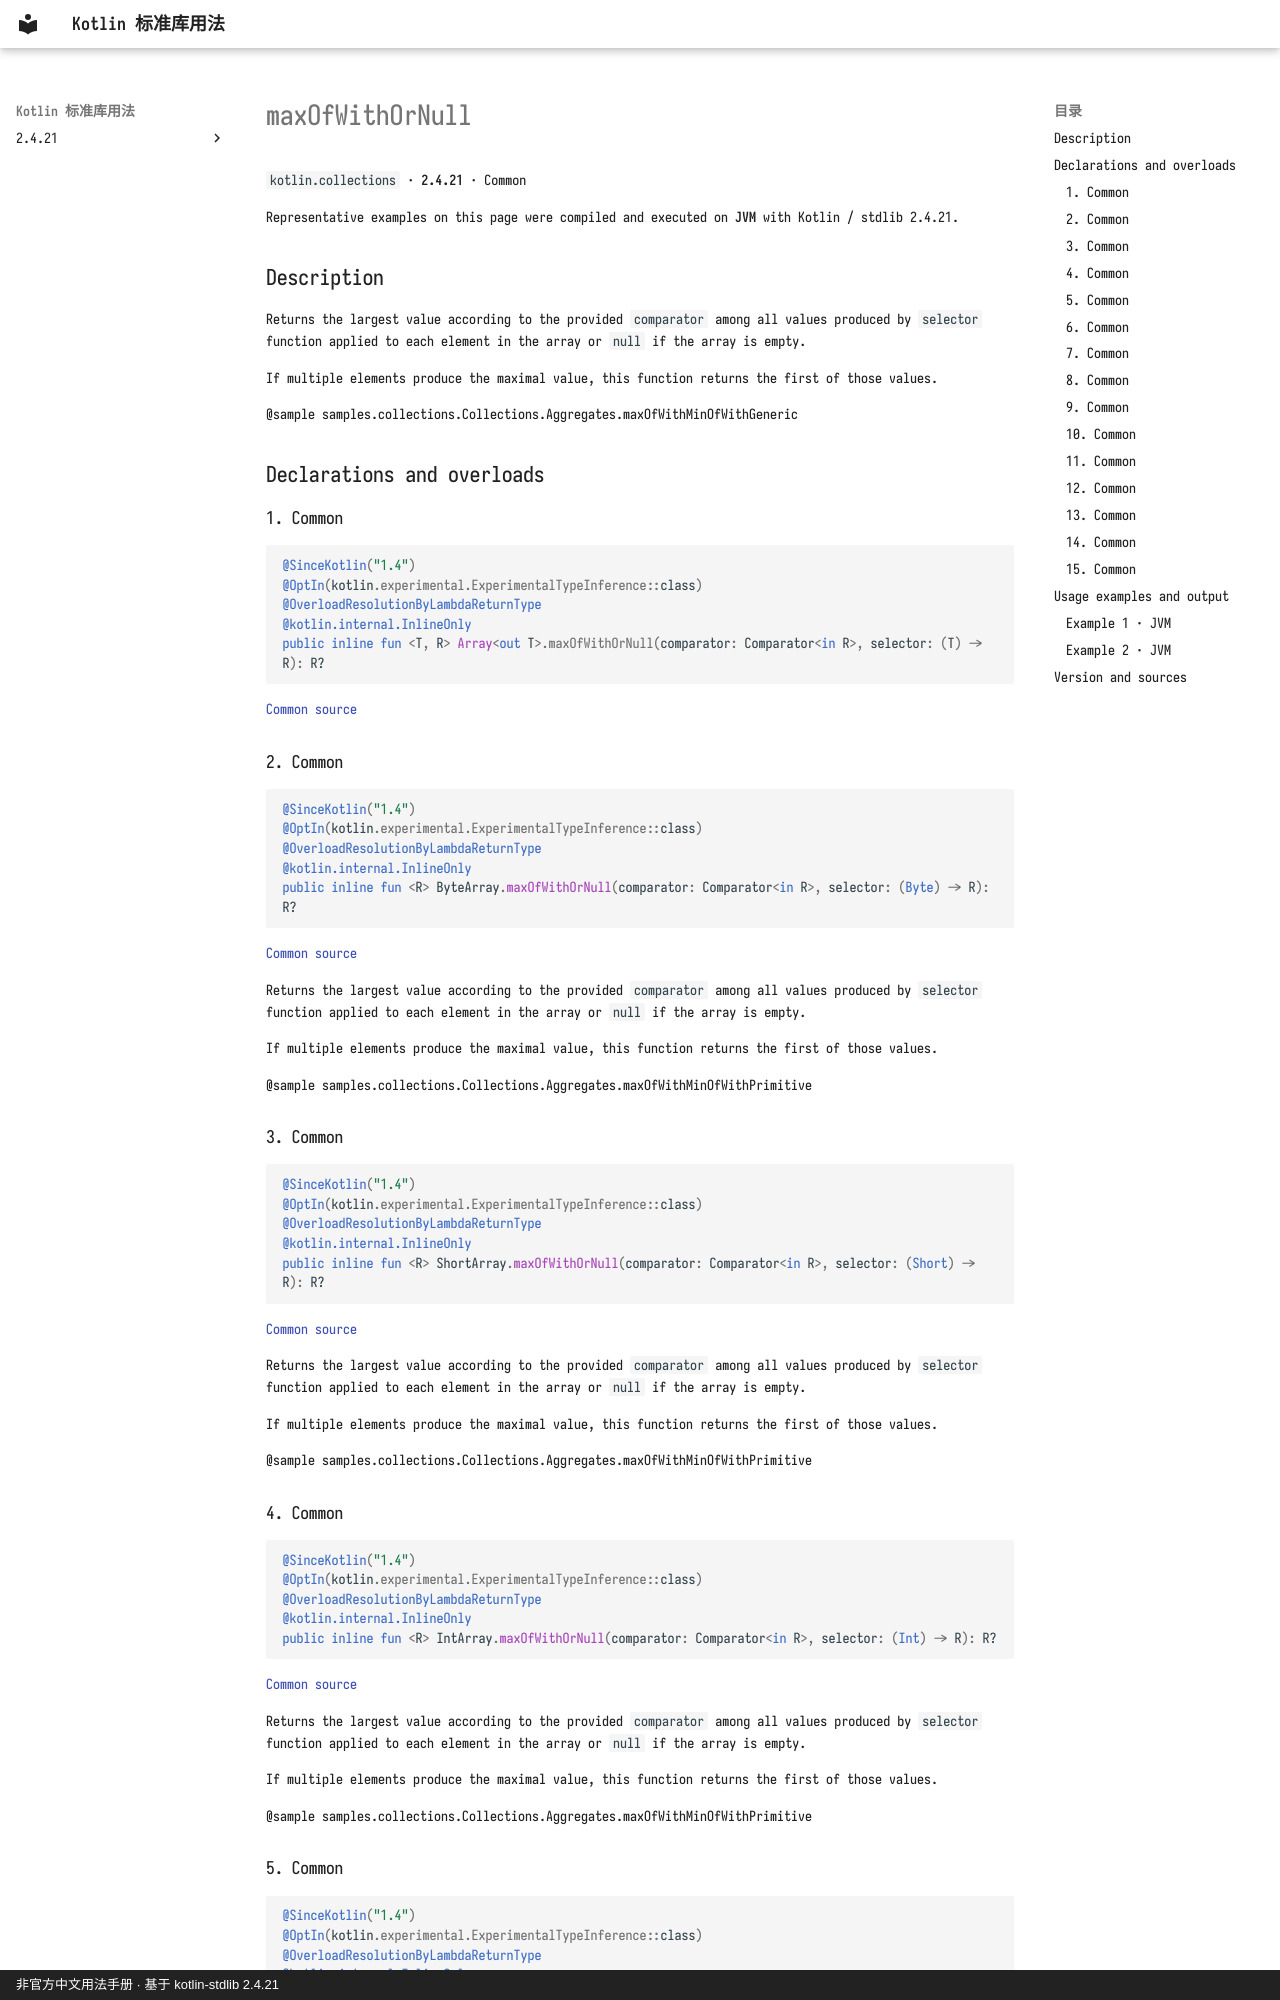

repository: oooooooko/kotlin-stdlib-docs · page: en/api/kotlin.collections/maxofwithornull--8c9d6cdf/index.html · generator: mkdocs · copyright: 非官方中文用法手册 · 基于 kotlin-stdlib 2.4.21

# maxOfWithOrNull

`kotlin.collections` · **2.4.21** · Common

Representative examples on this page were compiled and executed on **JVM** with Kotlin / stdlib 2.4.21.

## Description

Returns the largest value according to the provided `comparator`
among all values produced by `selector` function applied to each element in the array or `null` if the array is empty.

If multiple elements produce the maximal value, this function returns the first of those values.

@sample samples.collections.Collections.Aggregates.maxOfWithMinOfWithGeneric

## Declarations and overloads

### 1. Common

```kotlin
@SinceKotlin("1.4")
@OptIn(kotlin.experimental.ExperimentalTypeInference::class)
@OverloadResolutionByLambdaReturnType
@kotlin.internal.InlineOnly
public inline fun <T, R> Array<out T>.maxOfWithOrNull(comparator: Comparator<in R>, selector: (T) -> R): R?
```

[Common source](https://github.com/JetBrains/kotlin/blob/v2.4.21/libraries/stdlib/common/src/generated/_Arrays.kt#L18591)

### 2. Common

```kotlin
@SinceKotlin("1.4")
@OptIn(kotlin.experimental.ExperimentalTypeInference::class)
@OverloadResolutionByLambdaReturnType
@kotlin.internal.InlineOnly
public inline fun <R> ByteArray.maxOfWithOrNull(comparator: Comparator<in R>, selector: (Byte) -> R): R?
```

[Common source](https://github.com/JetBrains/kotlin/blob/v2.4.21/libraries/stdlib/common/src/generated/_Arrays.kt#L18615)

Returns the largest value according to the provided `comparator`
among all values produced by `selector` function applied to each element in the array or `null` if the array is empty.

If multiple elements produce the maximal value, this function returns the first of those values.

@sample samples.collections.Collections.Aggregates.maxOfWithMinOfWithPrimitive

### 3. Common

```kotlin
@SinceKotlin("1.4")
@OptIn(kotlin.experimental.ExperimentalTypeInference::class)
@OverloadResolutionByLambdaReturnType
@kotlin.internal.InlineOnly
public inline fun <R> ShortArray.maxOfWithOrNull(comparator: Comparator<in R>, selector: (Short) -> R): R?
```

[Common source](https://github.com/JetBrains/kotlin/blob/v2.4.21/libraries/stdlib/common/src/generated/_Arrays.kt#L18639)

Returns the largest value according to the provided `comparator`
among all values produced by `selector` function applied to each element in the array or `null` if the array is empty.

If multiple elements produce the maximal value, this function returns the first of those values.

@sample samples.collections.Collections.Aggregates.maxOfWithMinOfWithPrimitive

### 4. Common

```kotlin
@SinceKotlin("1.4")
@OptIn(kotlin.experimental.ExperimentalTypeInference::class)
@OverloadResolutionByLambdaReturnType
@kotlin.internal.InlineOnly
public inline fun <R> IntArray.maxOfWithOrNull(comparator: Comparator<in R>, selector: (Int) -> R): R?
```

[Common source](https://github.com/JetBrains/kotlin/blob/v2.4.21/libraries/stdlib/common/src/generated/_Arrays.kt#L18663)

Returns the largest value according to the provided `comparator`
among all values produced by `selector` function applied to each element in the array or `null` if the array is empty.

If multiple elements produce the maximal value, this function returns the first of those values.

@sample samples.collections.Collections.Aggregates.maxOfWithMinOfWithPrimitive
